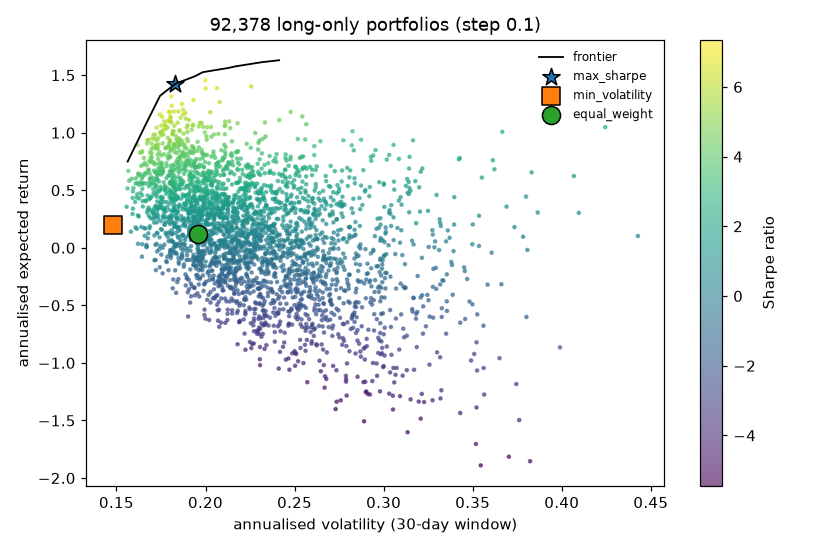

Source data for this figure (header and first rows):
volatility, expected_return, series
0.1999, 1.455, grid sample
0.2256, 1.401, grid sample
0.2065, 1.386, grid sample
0.4244, 1.048, grid sample
0.2131, 0.3781, grid sample
0.2277, -0.000688, grid sample
0.2783, -0.08667, grid sample
0.3452, -0.1699, grid sample
0.3005, -0.4327, grid sample
0.2637, -0.6778, grid sample
0.313, -0.7638, grid sample
0.2543, 1.141, grid sample
0.3666, 1.007, grid sample
0.1855, 1.015, grid sample
0.1751, 0.6357, grid sample
0.173, 0.3402, grid sample
0.3807, -0.01875, grid sample
0.2617, -0.4912, grid sample
0.33, -0.9083, grid sample
0.365, -0.9587, grid sample
0.218, 1.082, grid sample
0.1891, 0.8196, grid sample
0.2544, 0.6831, grid sample
0.1724, 0.5418, grid sample
0.2125, 0.423, grid sample
0.3388, -0.4083, grid sample
0.1804, 1.128, grid sample
0.2037, 0.3618, grid sample
0.2056, 0.3291, grid sample
0.2512, -0.07023, grid sample
0.245, 0.8113, grid sample
0.2104, -0.09319, grid sample
0.3324, -1.238, grid sample
0.2352, 0.7351, grid sample
0.2445, 0.05793, grid sample
0.2773, -0.1627, grid sample
0.211, 1.096, grid sample
0.2293, 0.7294, grid sample
0.215, 0.75, grid sample
0.2509, 0.6995, grid sample
0.1784, 0.5198, grid sample
0.1972, 0.4516, grid sample
0.2446, 0.3656, grid sample
0.2661, -0.3115, grid sample
0.27, -0.6248, grid sample
0.2894, -0.9709, grid sample
0.3151, -1.317, grid sample
0.2611, 0.8833, grid sample
0.1713, 0.7242, grid sample
0.225, 0.6055, grid sample
0.1854, 0.3754, grid sample
0.2678, 0.2062, grid sample
0.2973, 0.1735, grid sample
0.1869, 0.02934, grid sample
0.2461, -0.3877, grid sample
0.2578, -0.4205, grid sample
0.1901, 0.9258, grid sample
0.222, 0.4938, grid sample
0.3168, 0.02903, grid sample
0.2037, -0.1151, grid sample
... 2,950 more rows
